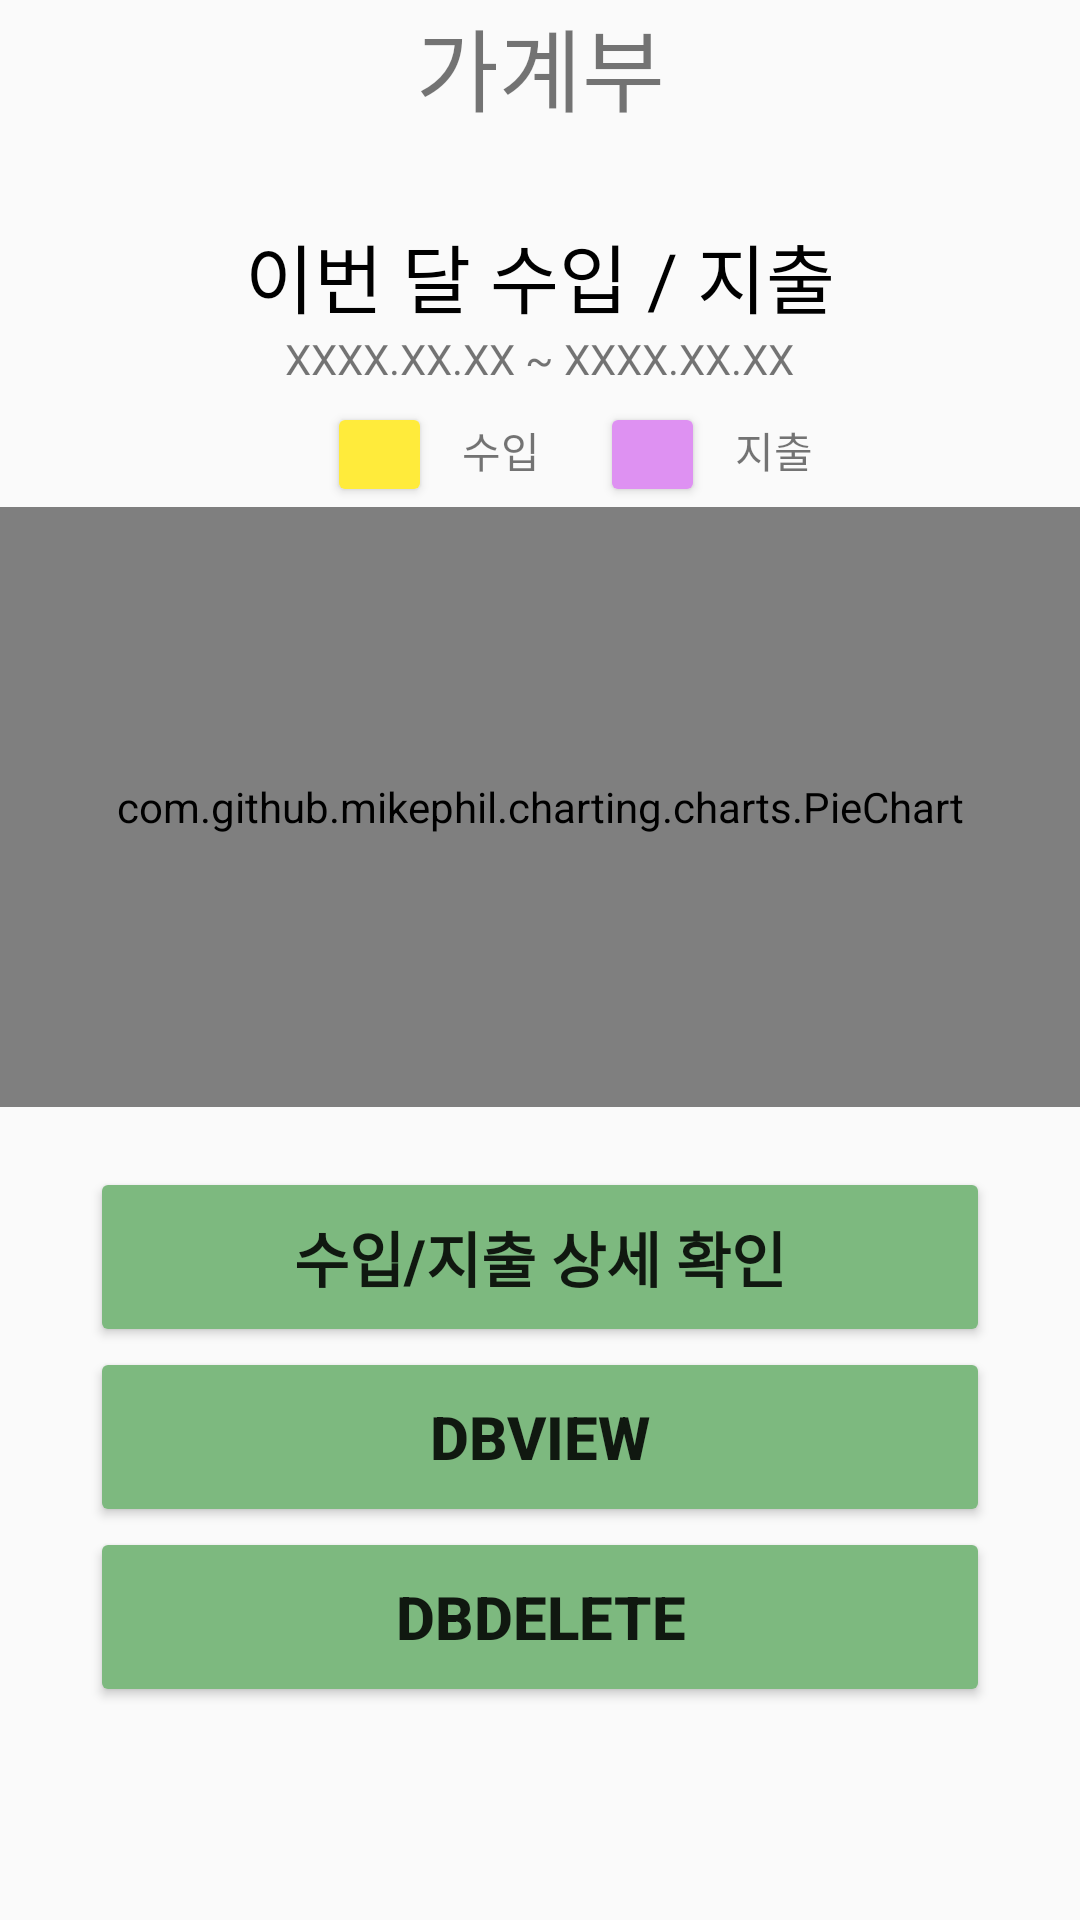

Here is an Android app screen rendered from its layout file. Give the layout XML and the strings, colors and styles it references.
<!-- AndroidManifest.xml: activity theme Theme.AppCompat.Light.NoActionBar -->
<!-- res/layout/activity_main.xml -->
<?xml version="1.0" encoding="utf-8"?>
<LinearLayout xmlns:android="http://schemas.android.com/apk/res/android"
    xmlns:app="http://schemas.android.com/apk/res-auto"
    xmlns:tools="http://schemas.android.com/tools"
    android:layout_width="match_parent"
    android:layout_height="match_parent"
    android:orientation="vertical"
    tools:context=".MainActivity">
    <LinearLayout
        android:layout_width="match_parent"
        android:layout_height="wrap_content">
        <TextView
            android:layout_width="match_parent"
            android:layout_height="wrap_content"
            android:gravity="center"
            android:textSize="30dp"
            android:text="가계부"/>

    </LinearLayout>

    <TextView
        android:layout_marginTop="30dp"
        android:layout_width="wrap_content"
        android:layout_height="wrap_content"
        android:layout_gravity="center"
        android:text="이번 달 수입 / 지출"
        android:textColor="#000000"
        android:textSize="25dp"/>

    <LinearLayout
        android:layout_width="match_parent"
        android:layout_height="wrap_content"
        android:orientation="vertical">

        <TextView
            android:id="@+id/main_datetextView"
            android:layout_width="wrap_content"
            android:layout_height="wrap_content"
            android:layout_gravity="center"
            android:layout_weight="1"
            android:text="XXXX.XX.XX ~ XXXX.XX.XX" />

        <LinearLayout
            android:layout_width="match_parent"
            android:layout_height="wrap_content"
            android:orientation="horizontal"
            android:gravity="center">

            <LinearLayout
                android:layout_width="wrap_content"
                android:layout_height="wrap_content">
                <Button
                    android:layout_marginLeft="20dp"
                    android:layout_marginTop="5dp"
                    android:layout_width="35dp"
                    android:layout_height="35dp"
                    android:backgroundTint="#FFEB3B"/>
                <TextView
                    android:layout_marginLeft="10dp"
                    android:layout_marginTop="2dp"
                    android:layout_width="wrap_content"
                    android:layout_height="wrap_content"
                    android:text="수입"/>
            </LinearLayout>
            <LinearLayout
                android:layout_width="wrap_content"
                android:layout_height="wrap_content">
            <Button
                android:layout_marginLeft="20dp"
                android:layout_marginTop="5dp"
                android:layout_width="35dp"
                android:layout_height="35dp"
                android:backgroundTint="#DE91F2"/>
            <TextView
                android:layout_marginLeft="10dp"
                android:layout_marginTop="2dp"
                android:layout_width="wrap_content"
                android:layout_height="wrap_content"
                android:text="지출"/>
            </LinearLayout>
        </LinearLayout>

    </LinearLayout>
    <LinearLayout
        android:layout_width="match_parent"
        android:layout_height="wrap_content">

        <com.github.mikephil.charting.charts.PieChart
            android:id="@+id/pie_chart"
            android:layout_width="match_parent"
            android:layout_height="200dp" />

    </LinearLayout>
    <LinearLayout
        android:layout_width="match_parent"
        android:layout_height="wrap_content"
        android:orientation="vertical"
        android:layout_marginTop="20dp">

        <Button
            android:id="@+id/checkbtn"
            android:layout_width="300dp"
            android:layout_height="60dp"
            android:layout_gravity="center"
            android:backgroundTint="#7DB97F"
            android:textSize="20dp"
            android:gravity="center"
            android:textStyle="bold"
            android:text="수입/지출 상세 확인" />

        <Button
            android:id="@+id/intentButton"
            android:layout_width="300dp"
            android:layout_height="60dp"
            android:layout_gravity="center"
            android:backgroundTint="#7DB97F"
            android:gravity="center"
            android:text="DBview"
            android:textSize="20dp"
            android:textStyle="bold" />

        <Button
            android:id="@+id/DBdeleteButton"
            android:layout_width="300dp"
            android:layout_height="60dp"
            android:layout_gravity="center"
            android:backgroundTint="#7DB97F"
            android:gravity="center"
            android:text="DBdelete"
            android:textSize="20dp"
            android:textStyle="bold" />
    </LinearLayout>
    <LinearLayout
        android:layout_width="wrap_content"
        android:layout_height="wrap_content">

    </LinearLayout>

    <LinearLayout
        android:layout_width="match_parent"
        android:layout_height="match_parent"
        android:orientation="vertical"
        android:gravity="bottom">
        <ImageButton
            android:id="@+id/AddButton"
            android:layout_width="60dp"
            android:layout_height="60dp"
            android:layout_gravity="end"
            android:layout_marginBottom="40dp"
            android:layout_marginRight="40dp"
            android:background="@drawable/round_btn"/>
    </LinearLayout>
</LinearLayout>
<!-- resources referenced by this layout -->
<resources>

</resources>
